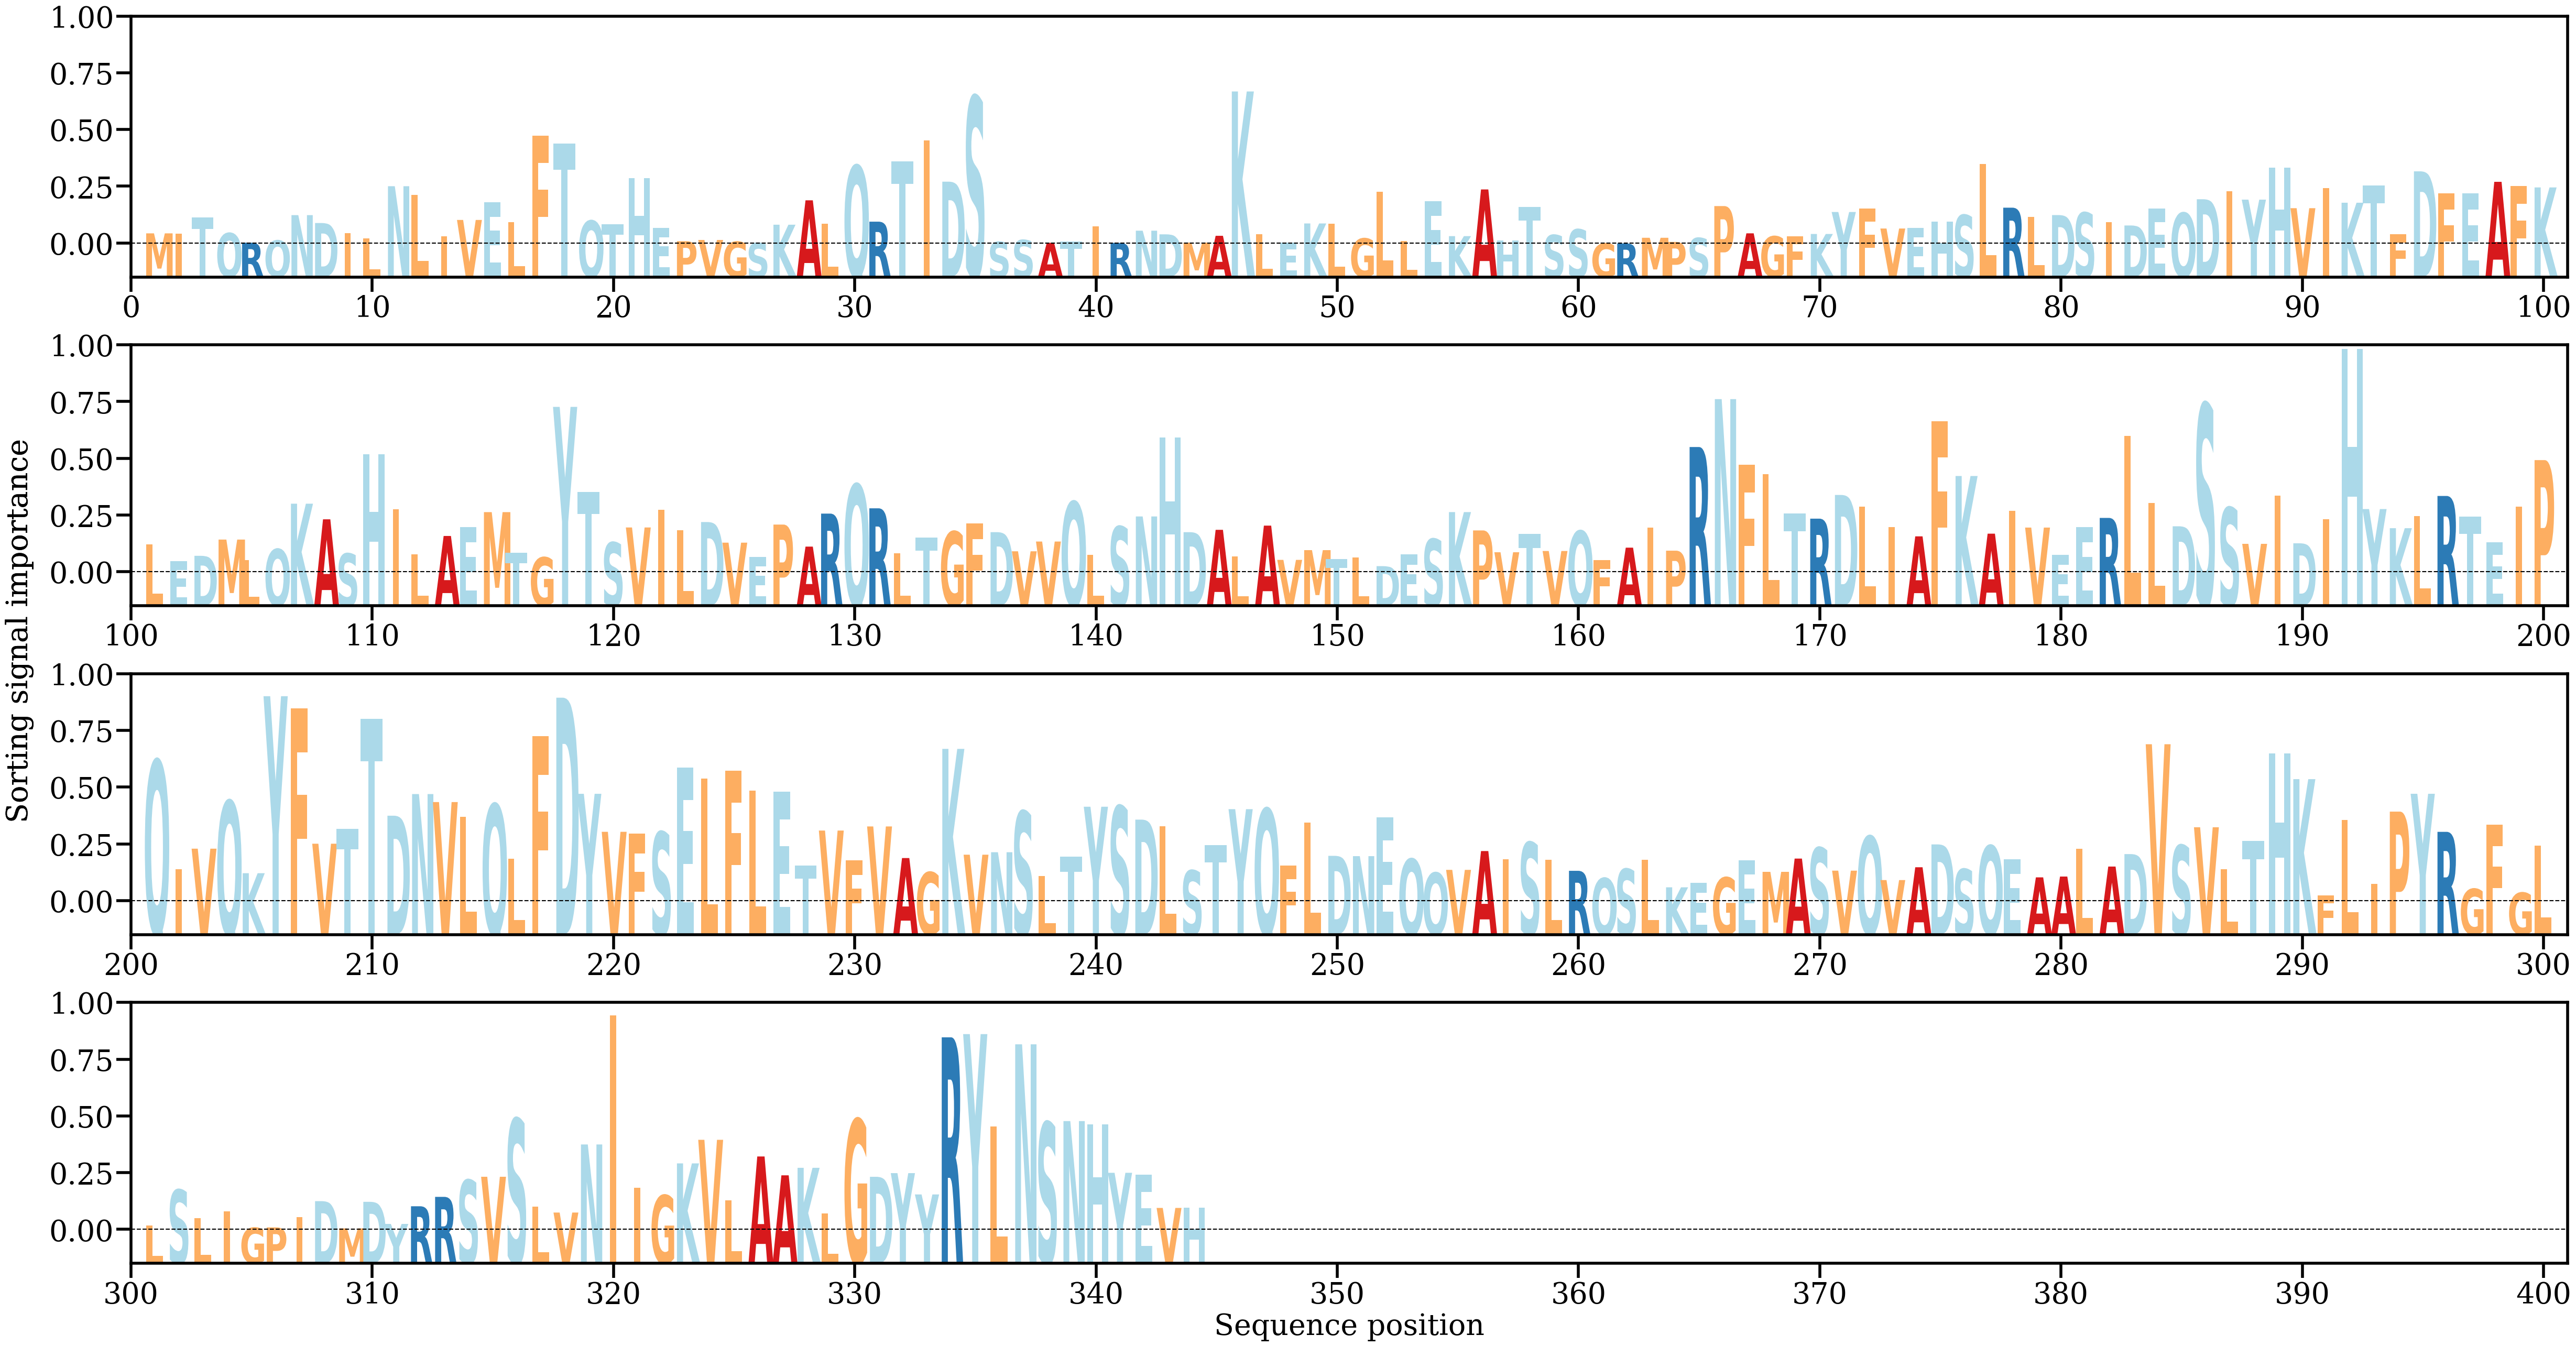

Values plotted in this chart, from the file beside it:
AA, Alpha
M, [0.00058275]
I, [0.00056413]
T, [0.00146932]
Q, [0.00059659]
R, [6.164483e-05]
Q, [0.00018512]
N, [0.00159959]
D, [0.00115964]
I, [0.00060084]
L, [0.00029397]
N, [0.00321367]
L, [0.00274044]
I, [0.0004144]
V, [0.00133115]
E, [0.00231899]
L, [0.00120535]
F, [0.00603896]
T, [0.00559579]
Q, [0.00128919]
T, [0.001081]
H, [0.00366012]
E, [0.00089679]
P, [0.00014453]
V, [0.00021413]
G, [0.00011692]
S, [4.3499524e-05]
K, [0.00106522]
A, [0.00242653]
L, [0.00113351]
Q, [0.00436165]
R, [0.00123481]
T, [0.00458906]
I, [0.00575846]
D, [0.00346698]
S, [0.0082145]
S, [0.00010729]
S, [0.00021245]
A, [5.468334e-05]
T, [0.00011413]
I, [0.00096816]
R, [5.117394e-05]
N, [0.00073154]
D, [0.00052814]
M, [6.677485e-05]
A, [0.00044611]
K, [0.00850094]
L, [0.00055018]
E, [6.0111175e-05]
K, [0.00113521]
L, [0.00113266]
G, [0.0002985]
L, [0.00289408]
L, [0.00015163]
E, [0.00237464]
K, [0.00042747]
A, [0.00303373]
H, [0.00018204]
T, [0.00204834]
S, [0.00049235]
S, [0.00080496]
... 284 more rows
